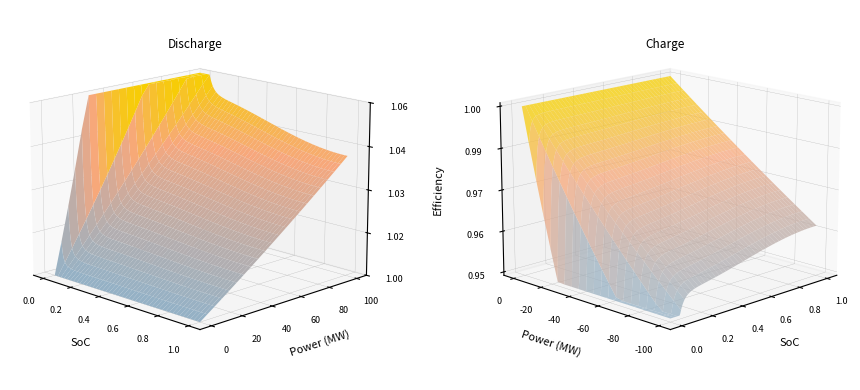

Write the Python code that produced this figure.
# battery storage optmisation with Reinforcement Learning
import numpy as np
import matplotlib.pyplot as plt
from matplotlib import cm
from scipy import interpolate
from matplotlib.ticker import FormatStrFormatter
from matplotlib.colors import ListedColormap
from matplotlib import cm

battery_parameters = {
	'a_0': -0.852, 'a_1': 63.867, 'a_2': 3.6297, 'a_3': 0.559, 'a_4': 0.51, 'a_5': 0.508,
	'b_0': 0.1463, 'b_1': 30.27, 'b_2': 0.1037, 'b_3': 0.0584, 'b_4': 0.1747, 'b_5': 0.1288,
	'c_0': 0.1063, 'c_1': 62.94, 'c_2': 0.0437, 'd_0': -200, 'd_1': -138, 'd_2': 300,
	'e_0': 0.0712, 'e_1': 61.4, 'e_2': 0.0288, 'f_0': -3083, 'f_1': 180, 'f_2': 5088,
	'y1_0': 2863.3, 'y2_0': 232.66, 'c': 0.9248, 'k': 0.0008
	}
# (Kim & Qiao, 2011) : https://digitalcommons.unl.edu/cgi/viewcontent.cgi?article=1210&context=electricalengineeringfacpub
cell_volt = 4.2
ref_volt = 4.2 # do not change 

num_cells = 27950

def ss_circuit_model(soc, params):
	v_oc = ((params['a_0'] * np.exp(-params['a_1'] * soc)) + params['a_2'] + (params['a_3'] * soc) - (params['a_4'] * soc**2) + (params['a_5'] * soc**3)) * num_cells
	r_s = ((params['b_0'] * np.exp(-params['b_1'] * soc)) + params['b_2'] + (params['b_3'] * soc) - (params['b_4'] * soc**2) + (params['b_5'] * soc**3)) * num_cells
	r_st = (params['c_0'] * np.exp(-params['c_1'] * soc) + params['c_2']) * num_cells
	r_tl = (params['e_0'] * np.exp(-params['e_1'] * soc) + params['e_2']) * num_cells
	r_tot = (r_s + r_st + r_tl)

	return v_oc, r_tot

def circuit_current(v_oc, r_tot, p_r):
	icur = (v_oc - np.sqrt((v_oc**2) - (4 * (r_tot * p_r)))) / (2 * r_tot) 
	return icur

def calc_efficiency(v_oc, r_tot, icur, p_r):
	if p_r > 0:
		efficiency = 1 / ((v_oc - (r_tot * icur)) / v_oc)
	elif p_r < 0:
		efficiency =  v_oc / (v_oc - (r_tot * icur))
	else:
		efficiency = 1.0 

	return efficiency

viridis = cm.get_cmap('viridis', 12)
print(viridis)
print(viridis.colors * 256)

new_colors = [(0.5859375, 0.6953125, 0.7734375, 1), (0.6328125, 0.69140625, 0.73828125, 1), (0.6875, 0.68359375, 0.69921875, 1),
				(0.734375, 0.6796875, 0.6640625, 1), (0.7890625, 0.671875, 0.625, 1), (0.8359375, 0.66796875, 0.58984375, 1),
				(0.89453125, 0.6640625, 0.54296875, 1), (0.96875, 0.65625, 0.48828125, 1), (0.96875, 0.69140625, 0.375, 1),
				(0.96875, 0.73828125, 0.23046875, 1), (0.96875, 0.7734375, 0.1171875, 1), (0.96875, 0.80859375, 0.00390625, 1)]

ListedColormap_ = ListedColormap(new_colors)

inbetween_color_amount = 10

# the 10 is from the original 10 colors, the 4 is for R, G, B, A
newcolvals = np.zeros(shape=(12 * (inbetween_color_amount) - (inbetween_color_amount - 1), 4))

colvals = new_colors

# add first one already
newcolvals[0] = colvals[0]

for i, (rgba1, rgba2) in enumerate(zip(colvals[:-1], np.roll(colvals, -1, axis=0)[:-1])):
    for j, (p1, p2) in enumerate(zip(rgba1, rgba2)):
        flow = np.linspace(p1, p2, (inbetween_color_amount + 1))
        # discard first 1 since we already have it from previous iteration
        flow = flow[1:]
        newcolvals[ i * (inbetween_color_amount) + 1 : (i + 1) * (inbetween_color_amount) + 1, j] = flow
    
print(newcolvals)

ListedColormap_ = ListedColormap(newcolvals)

soc_all = np.linspace(0,1,220)
p_r_all = np.linspace(0,100000,22)

v_oc_tot = np.empty((len(soc_all),len(p_r_all)))  
r_tot_tot = np.empty((len(soc_all),len(p_r_all)))    
icur_tot_dis = np.empty((len(soc_all),len(p_r_all))) 
icur_tot_charge = np.empty((len(soc_all),len(p_r_all)))     
efficiency_tot_discharge = np.empty((len(soc_all),len(p_r_all)))    
efficiency_tot_charge = np.empty((len(soc_all),len(p_r_all)))    

plot_soc = np.empty((len(soc_all),len(p_r_all)))
plot_p_r = np.empty((len(soc_all),len(p_r_all))) 

for idx, soc in enumerate(soc_all):
	for idx2, p_r in enumerate(p_r_all):
		# p_r = p_r 
		print(f'soc: {soc}')
		print(f'power: {p_r}')

		plot_soc[idx, idx2] = soc
		plot_p_r[idx, idx2] = p_r

		v_oc_tot[idx, idx2], r_tot_tot[idx, idx2] = ss_circuit_model(soc, battery_parameters)

		icur_tot_dis[idx, idx2] = circuit_current(v_oc_tot[idx, idx2], r_tot_tot[idx, idx2], p_r)
		icur_tot_charge[idx, idx2] = circuit_current(v_oc_tot[idx, idx2], r_tot_tot[idx, idx2], p_r*-1)

		efficiency_tot_discharge[idx, idx2] = calc_efficiency(v_oc_tot[idx, idx2], r_tot_tot[idx, idx2], icur_tot_dis[idx, idx2], p_r)
		efficiency_tot_charge[idx, idx2] = calc_efficiency(v_oc_tot[idx, idx2], r_tot_tot[idx, idx2], icur_tot_charge[idx, idx2], p_r*-1)

# cap results for plot
efficiency_tot_discharge = np.clip(efficiency_tot_discharge, 1, 1.06)
efficiency_tot_charge = np.clip(efficiency_tot_charge, 0.95, 1.0)

fig, (ax1, ax2) = plt.subplots(1,2, subplot_kw={"projection": "3d"}, figsize=(10,4))

# Plot the surface.
discharge_surf = ax1.plot_surface(plot_soc, (plot_p_r)/1000, efficiency_tot_discharge, cmap=ListedColormap_,
                       linewidth=0, edgecolor='none', antialiased=True, alpha=1)

# format discharge plot persective
ax1.azim = -45
ax1.dist = 10
ax1.elev = 15

ax1.set_title('Discharge', fontsize=8.5, x=0.5, y=0.95)
ax1.set_xlabel('SoC', fontsize=8)
ax1.set_ylabel('Power (MW)', fontsize=8)
ax1.set_zlabel('Efficiency', fontsize=8, labelpad=7.5)
ax1.set_zlim([1.0, 1.06])
ax1.set_zticks(np.linspace(1, 1.06, 5))
ax1.zaxis.set_major_formatter(FormatStrFormatter('%.2f'))

# make the color map:
# cmp = ListedColormap(['#f8cf01','#f8a87d', '#96b2c6', '#6e6e6e'])

charge_surf = ax2.plot_surface(plot_soc, (plot_p_r*-1)/1000, efficiency_tot_charge, cmap=ListedColormap_,
                       linewidth=0, edgecolor='none', antialiased=True, alpha=0.75)

# format discharge plot persective
ax2.azim = -135
ax2.dist = 10
ax2.elev = 15

ax2.set_title('Charge', fontsize=8.5, x=0.5, y=0.95)
ax2.set_xlabel('SoC', fontsize=8)
ax2.set_ylabel('Power (MW)', fontsize=8)
ax2.set_zticks(np.linspace(0.95, 1, 5))
ax2.zaxis.set_major_formatter(FormatStrFormatter('%.2f'))
# ax2.set_zlabel('Efficiency', fontsize=8)

ax1.tick_params(axis='both', which='major', labelsize=6.5)
ax2.tick_params(axis='both', which='major', labelsize=6.5)

ax1.yaxis._axinfo["grid"]['linewidth'] = 0.2
ax1.xaxis._axinfo["grid"]['linewidth'] = 0.2
ax1.zaxis._axinfo["grid"]['linewidth'] = 0.2

ax2.yaxis._axinfo["grid"]['linewidth'] = 0.2
ax2.xaxis._axinfo["grid"]['linewidth'] = 0.2
ax2.zaxis._axinfo["grid"]['linewidth'] = 0.2

plt.tight_layout()
# plt.show()
plt.draw()
plt.savefig('efficiency_plots.png', dpi=300, transparent=True)



